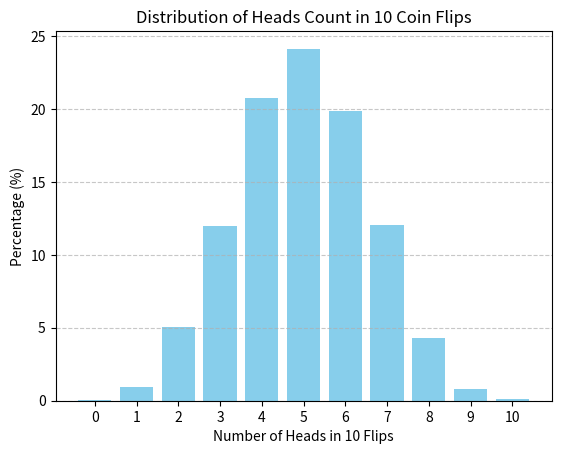

The matplotlib source for this figure:
import random
import matplotlib.pyplot as plt

def flip_coin(num_trials=10000, flips_per_trial=10):
    counts = {i: 0 for i in range(flips_per_trial + 1)}
    for _ in range(num_trials):
        heads = sum(random.choice([0, 1]) for _ in range(flips_per_trial))
        counts[heads] += 1
    return {k: round(v / num_trials * 100, 2) for k, v in counts.items()}

def draw_gaussian_distribution_graph(distribution):
    x = list(distribution.keys())
    y = list(distribution.values())
    plt.bar(x, y, color='skyblue')
    plt.xlabel('Number of Heads in 10 Flips')
    plt.ylabel('Percentage (%)')
    plt.title('Distribution of Heads Count in 10 Coin Flips')
    plt.xticks(x)
    plt.grid(axis='y', linestyle='--', alpha=0.7)
    plt.show()

distribution = flip_coin()
print(distribution)
draw_gaussian_distribution_graph(distribution)
